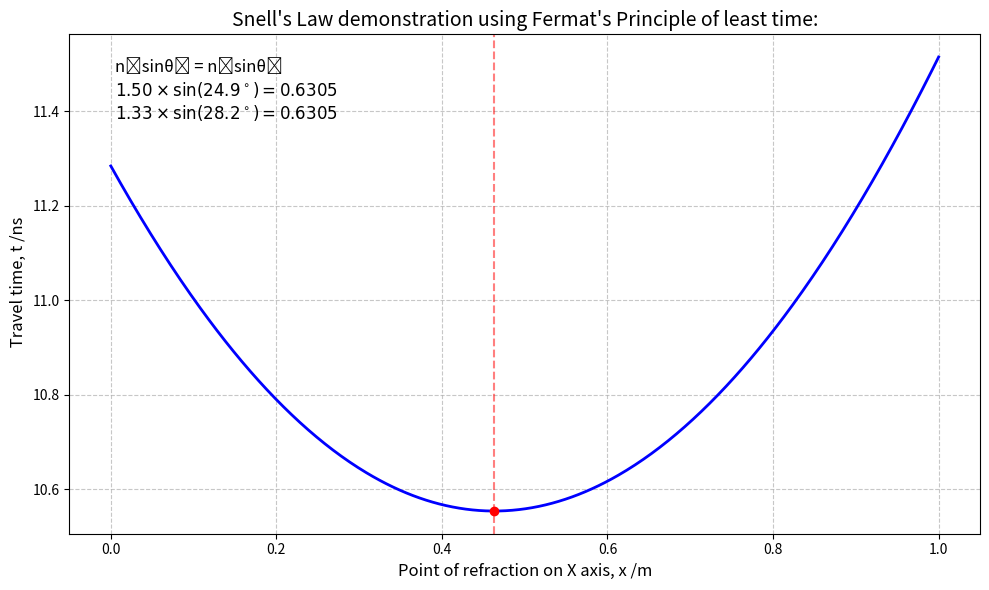

Source code (Python): (Note: this script raises an exception after producing the figure.)
import matplotlib.pyplot as plt
import numpy as np
from scipy.optimize import minimize_scalar

# Symbol bank
# Theta: θ
# Subscript 1 : ₁
# Subscript 1 : ₂

############################### Initialise Values and Constants #########################################
c = 3.00e8  # speed of light in a vaccum in m/s
L = 1.0       # Distance between Points A and B in meters
y1 = 1.0      # perpendicular distance from the reflection surface to point A in meters
y2 = 1.0      # perpendicular distance from the reflection surface to point B in meters
n1 = 1.5      # Refractive Index for medium 1; In this case glass
n2 = 1.333    # Refractive Index for medium 2; In this case water

# Speed of light in different mediums
c1 = c/n1     # Speed of light in medium 1
c2 = c/n2     # Speed of light in medium 2

##########################################################################################################


########## Equation for travel time given input x (coordinate of refraction on x axis) #####################

def travel_time(x):
    #Give equation for travel time:
    d1 = np.sqrt( (x**2) + (y1**2) )
    d2 = np.sqrt( ( (L - x)**2 ) + (y2**2) )
    t_seconds = ( (d1)  /  (c1) ) + ( (d2) / (c2) )

    # Convert to nanoseconds (1 second = 1e9 nanoseconds)
    return t_seconds * 1e9

##########################################################################################################


############################## Generate values for x and t ##############################################
x_values = np.linspace(0, L, 500) #Creates 500 intervals between 0 and L
t_values = travel_time(x_values)  # Calculates travel time for each position

#########################################################################################################


########################### Find point where travel time is the least ###################################
result = minimize_scalar(
    travel_time,      # Function to minimize
    bounds=(0, L),    # Search between x=0 and x=L
    method='bounded'  # Use bounded optimization method
)
# Extract results
x_min = result.x      # x-position of minimum time
t_min = travel_time(x_min)  # Minimum travel time

#########################################################################################################


#################### Calculate angles at minimum point & hence verifying Snell's Law #######################################

# Calculate angle of Incidence:
θ1 = np.degrees(np.arctan(x_min/y1))

# Calculate angle of Refraction
θ2 = np.degrees(np.arctan( (L - x_min) / (y2) ))

# Convert angles to radians for trigonometric functions
θ1_rad = np.radians(θ1)
θ2_rad = np.radians(θ2)

# Calculate both sides of Snell's Law equation: n1*sinθ1 = n2*sinθ2
n1_sin_θ1 = n1 * np.sin(θ1_rad)
n2_sin_θ2 = n2 * np.sin(θ2_rad)

# Create text showing Snell's Law verification 
textstr = '\n'.join((
    r'n₁sinθ₁ = n₂sinθ₂',  # Snell's Law equation
    r'$%.2f \times \sin(%.1f^\circ) = %.4f$' % (n1, θ1, n1_sin_θ1), # Refractive index of medium 1 * sinθ₁
    r'$%.2f \times \sin(%.1f^\circ) = %.4f$' % (n2, θ2, n2_sin_θ2), # Refractive index of medium 2 * sinθ₂
    
))

##########################################################################################################


######################################### Create the plot ################################################
plt.figure(figsize=(10, 6))
plt.plot(x_values, t_values, marker='', linestyle='-', color='b', linewidth=2) # Plot graph x vs t
plt.plot(x_min, t_min, marker= 'o', color='r') # plots point of least travel time

# Add labels and title
plt.title("Snell's Law demonstration using Fermat's Principle of least time:", fontsize=14)
plt.xlabel("Point of refraction on X axis, x /m", fontsize=12)
plt.ylabel(" Travel time, t /ns", fontsize=12)

# Add vertical line at minimum position
plt.axvline(
    x_min,                      # x-position of minimum
    color='r',                  # Red color
    linestyle='--',             # Dashed line
    alpha=0.5                   # Semi-transparent
)

# Add a text box proving Snells Law
plt.text(
    0.05, 0.95,                # x,y position (5% from left, 95% from bottom)
    textstr,                    # Text content
    transform=plt.gca().transAxes,  # Use axis coordinates
    verticalalignment='top',    # Align to top
                   # Apply box properties
    fontsize=12                 # Font size
)

# Add grid and adjust layout
plt.grid(True, linestyle='--', alpha=0.70)
plt.tight_layout()

#Save File
plt.savefig("Graphs/Snell's Law of Refraction.png")

# Show the plot
plt.show()

# Print Values
print("\n" + "="*50)
print("Snell's Law Verification:")
print(f"Minimum time at x = {x_min:.3f} m")
print(f"θ1 = {θ1:.1f}°, θ2 = {θ2:.1f}°")
print(f"n1·sinθ1 = {n1_sin_θ1:.6f}")
print(f"n2·sinθ2 = {n2_sin_θ2:.6f}")

###########################################################################################################